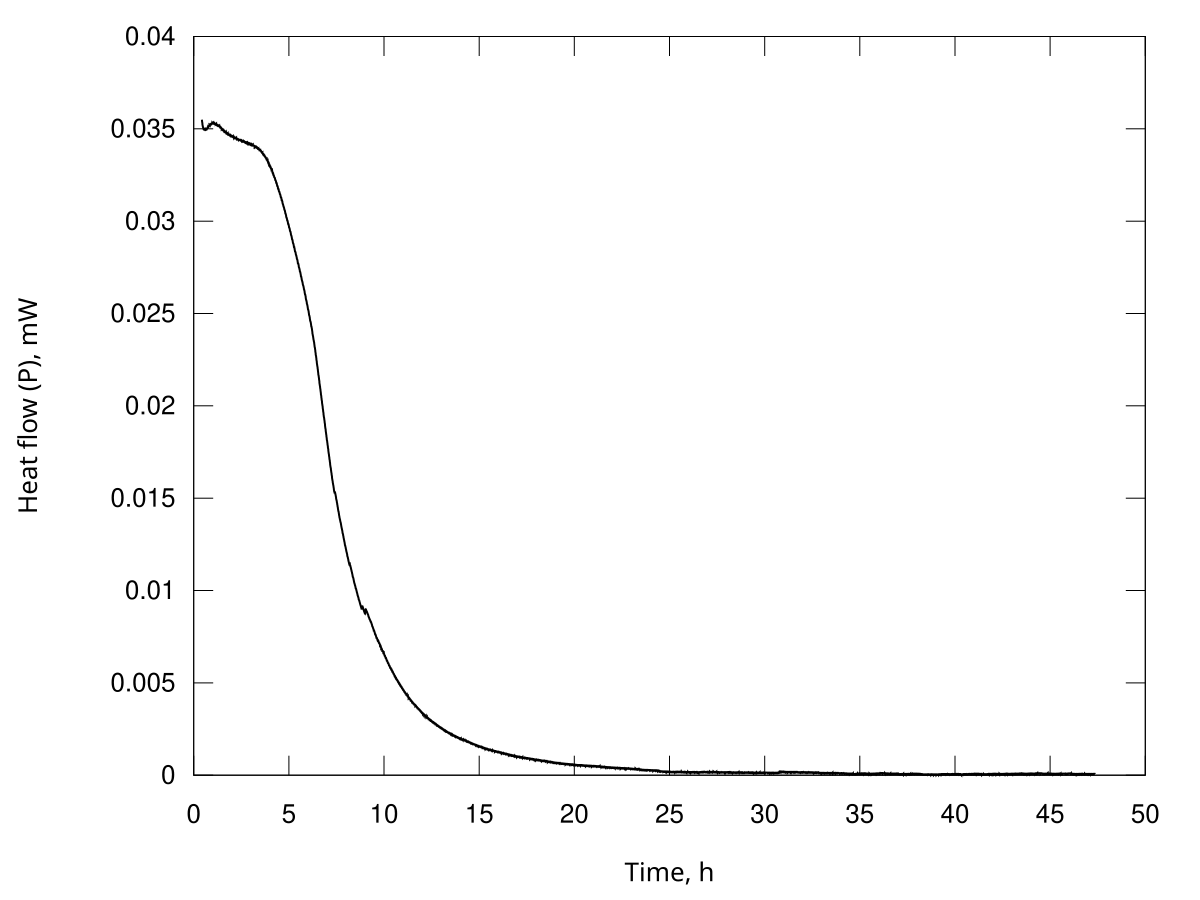

The data file committed next to this chart (first rows):
Time, s; Heat flow, Watt
1549; 3.54928311266659e-05
1564; 3.54574207628570e-05
1579; 3.54217940275331e-05
1594; 3.53917048041796e-05
1609; 3.53617500747117e-05
1624; 3.53279757340328e-05
1639; 3.52941018701297e-05
1653; 3.52558539750840e-05
1668; 3.52174922007346e-05
1683; 3.51913192159734e-05
1698; 3.51654471224933e-05
1713; 3.51448074668284e-05
1728; 3.51242957758072e-05
1743; 3.51077026577400e-05
1758; 3.50912051991593e-05
1773; 3.50826132597822e-05
1787; 3.50742173029595e-05
1802; 3.50621737280188e-05
1817; 3.50500377873233e-05
1832; 3.50258780800022e-05
1847; 3.50014159199388e-05
1862; 3.49896766323853e-05
1877; 3.49782526819155e-05
1892; 3.49792055414334e-05
1907; 3.49804665770967e-05
1922; 3.49750937355802e-05
1936; 3.49695551725687e-05
1951; 3.49635287722928e-05
1966; 3.49574894963520e-05
1981; 3.49595634066872e-05
1996; 3.49618393004174e-05
2011; 3.49592553917641e-05
2026; 3.49565503715852e-05
2041; 3.49455506029959e-05
2056; 3.49343433803416e-05
2070; 3.49371157508534e-05
2085; 3.49402356940535e-05
2100; 3.49505268264206e-05
2115; 3.49609972847329e-05
2130; 3.49593675803266e-05
2145; 3.49574373339737e-05
2160; 3.49436926984005e-05
2175; 3.49296532247089e-05
2190; 3.49340106447228e-05
2204; 3.49388249191635e-05
2219; 3.49504170564834e-05
2234; 3.49621786811896e-05
2249; 3.49535742628478e-05
2264; 3.49444639750180e-05
2279; 3.49426231921785e-05
2294; 3.49409623087746e-05
2309; 3.49525568987862e-05
2324; 3.49644812503651e-05
2339; 3.49678387607487e-05
2353; 3.49709845598414e-05
2368; 3.49799849449435e-05
2383; 3.49891313535201e-05
2398; 3.49970563855117e-05
2413; 3.50049521713230e-05
2428; 3.50013069185255e-05
... 11,283 more rows
